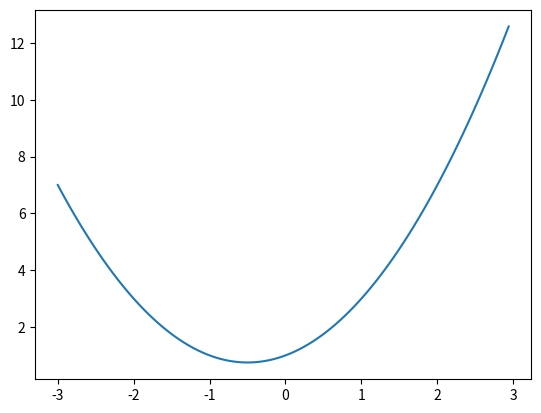

Reproduce this figure in Python.
"""
definición de funciones
"""
def funcion_externa():
    global var1, var2
    var1=200
    var2=300
    print(var1+var2)
    print("FUNCIÓN EXTERNA")
    def funcion_interna():
        print("FUNCIÓN ANIDADA DE LA FUNCIÓN EXTERNA")
    funcion_interna()
    print("SALIENDO DE LA FUNCIÓN EXTERNA")
def saludos(ingresa):
    print("FUNCIÓN SALUDOS")
    return 2*ingresa
#definición de la función polinomio
#----ao*x^2+a1*x+a2
def polinomio(a0,a1,a2):
    def interna(x):
        v=a0*(x**2)+a1*x+a2
        return v
    return interna
def linspace(to,tf,N):
    l=[]
    razon=(tf-to)/N
    for val in range(N):
        l.append(to+razon*val)
    return l
def ones(A,N):
    l=[]
    for i in range(N):
       l.append(A*1)
    return l
#lista de entrada
x=linspace(-3,3,100)
#utilizar la función polinomio
a0,a1,a2=1,1,1
#función polinomio
p=polinomio(a0,a1,a2)#retorna la función interna (copia)
y=[]
for val in x:
    y.append(p(val))
#crear grafica para el eje Y

from matplotlib import pyplot as plt
plt.plot(x,y)
plt.show()

